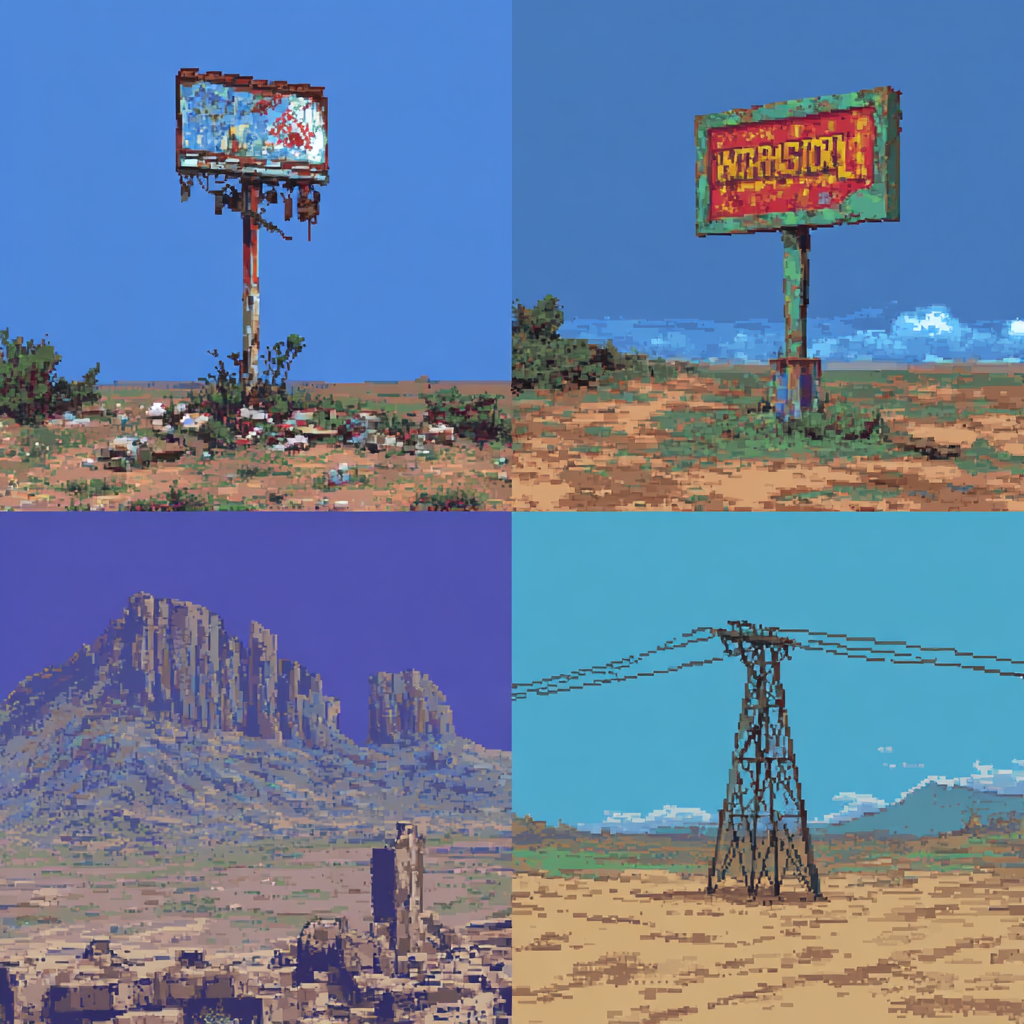
Generation parameters embedded in this image by Midjourney (PNG 'Description' text chunk):
a 2x2 grid of images: Worn Sign - weathered metal sign in desert ruins, peeling warning text, rust and sand, cinematic isolation shot --profile [redacted] qher4uo kntqqpe hlpxyw6 --stylize 450 --v 7 Job ID: b5fef3d5-8f1a-4fe4-a2b8-b20c801cd0d9